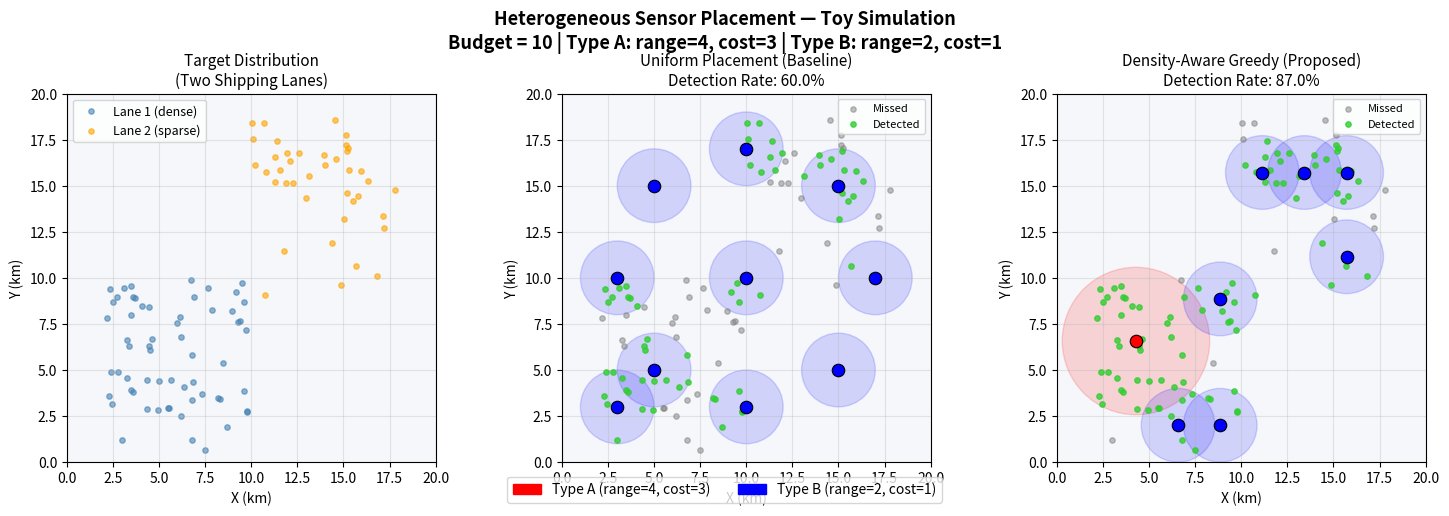

Generate this figure with matplotlib:
import numpy as np
import matplotlib.pyplot as plt
import matplotlib.patches as mpatches

np.random.seed(42)
AREA      = 20          # 20 x 20 grid
BUDGET    = 10
N_TARGETS = 100

# Sensor types
SENSOR_A = {'range': 4, 'cost': 3, 'color': 'red',   'label': 'Type A (range=4, cost=3)'}
SENSOR_B = {'range': 2, 'cost': 1, 'color': 'blue',  'label': 'Type B (range=2, cost=1)'}

# ── Generate targets: two shipping lanes ───────────────────────
# Lane 1: diagonal from bottom-left to center  (denser)
lane1 = np.column_stack([
    np.random.uniform(2, 10, 60),
    np.random.uniform(2, 10, 60) + np.random.normal(0, 1, 60)
])
# Lane 2: diagonal from center to top-right  (sparser)
lane2 = np.column_stack([
    np.random.uniform(10, 18, 40),
    np.random.uniform(10, 18, 40) + np.random.normal(0, 1, 40)
])
targets = np.vstack([lane1, lane2])
targets = np.clip(targets, 0, AREA)   # stay inside area

# ── Detection function ─────────────────────────────────────────
def detect(sensor_pos, sensor_range, all_targets):
    """A target is detected if it falls within the sensor's range."""
    distances = np.linalg.norm(all_targets - sensor_pos, axis=1)
    return distances <= sensor_range

def detection_rate(sensors, all_targets):
    """Fraction of targets detected by at least one sensor."""
    detected = np.zeros(len(all_targets), dtype=bool)
    for pos, stype in sensors:
        detected |= detect(pos, stype['range'], all_targets)
    return detected.sum() / len(all_targets)

# ── Method 1: Uniform Placement ────────────────────────────────
def uniform_placement(budget):
    """
    Place Type-B sensors (cheapest) at fixed corner + center positions.
    Simple baseline — no awareness of where targets actually are.
    """
    fixed_spots = [
        np.array([ 5,  5]),
        np.array([ 5, 15]),
        np.array([15,  5]),
        np.array([15, 15]),
        np.array([10, 10]),
        np.array([ 3, 10]),
        np.array([17, 10]),
        np.array([10,  3]),
        np.array([10, 17]),
        np.array([ 3,  3]),
    ]
    sensors = []
    remaining = budget
    for spot in fixed_spots:
        if remaining < SENSOR_B['cost']:
            break
        sensors.append((spot, SENSOR_B))
        remaining -= SENSOR_B['cost']
    return sensors

# ── Method 2: Density-Aware Greedy ────────────────────────────
def greedy_placement(budget, all_targets):
    """
    At each step: try every candidate position and sensor type.
    Place whichever detects the most NEW targets per cost unit.
    Focus naturally falls on dense target areas.
    """
    # Candidate positions: 5x5 grid over the area
    grid = np.linspace(2, 18, 8)
    candidates = [(np.array([x, y]), stype)
                  for x in grid for y in grid
                  for stype in [SENSOR_A, SENSOR_B]]

    sensors   = []
    remaining = budget
    detected_so_far = np.zeros(len(all_targets), dtype=bool)

    while remaining > 0:
        best_gain     = -1
        best_choice   = None

        for pos, stype in candidates:
            if stype['cost'] > remaining:
                continue
            new_detections = detect(pos, stype['range'], all_targets)
            # Only count targets not already detected
            gain = (new_detections & ~detected_so_far).sum() / stype['cost']
            if gain > best_gain:
                best_gain   = gain
                best_choice = (pos, stype)

        if best_choice is None or best_gain == 0:
            break

        pos, stype = best_choice
        sensors.append((pos, stype))
        detected_so_far |= detect(pos, stype['range'], all_targets)
        remaining -= stype['cost']
        print(f"  Placed {stype['label']} at ({pos[0]:.0f},{pos[1]:.0f}) | "
              f"Budget left: {remaining:.0f} | "
              f"Detected: {detected_so_far.sum()}/{len(all_targets)}")

    return sensors

# ── Run both methods ───────────────────────────────────────────
print("=" * 50)
print("  Toy Sensor Placement Simulation")
print("=" * 50)

print("\n[Method 1] Uniform Placement:")
uniform = uniform_placement(BUDGET)
rate_u  = detection_rate(uniform, targets)
print(f"  Sensors placed: {len(uniform)} | Detection rate: {rate_u*100:.1f}%")

print("\n[Method 2] Density-Aware Greedy:")
greedy = greedy_placement(BUDGET, targets)
rate_g = detection_rate(greedy, targets)
print(f"  Sensors placed: {len(greedy)} | Detection rate: {rate_g*100:.1f}%")

print(f"\nImprovement: +{(rate_g - rate_u)*100:.1f} percentage points")

# ── Plot ───────────────────────────────────────────────────────
fig, axes = plt.subplots(1, 3, figsize=(15, 5))
fig.suptitle('Heterogeneous Sensor Placement — Toy Simulation\n'
             f'Budget = {BUDGET} | Type A: range=4, cost=3 | Type B: range=2, cost=1',
             fontsize=13, fontweight='bold')

def draw_map(ax, sensors, title, rate):
    ax.set_xlim(0, AREA); ax.set_ylim(0, AREA)
    ax.set_facecolor('#f5f7fa')
    ax.grid(True, alpha=0.3)
    ax.set_aspect('equal')

    # Mark which targets are detected
    detected = np.zeros(len(targets), dtype=bool)
    for pos, stype in sensors:
        detected |= detect(pos, stype['range'], targets)

    ax.scatter(targets[~detected, 0], targets[~detected, 1],
               c='gray', s=15, alpha=0.5, label='Missed', zorder=2)
    ax.scatter(targets[detected,  0], targets[detected,  1],
               c='limegreen', s=15, alpha=0.8, label='Detected', zorder=2)

    # Draw sensors + coverage circles
    for pos, stype in sensors:
        circle = plt.Circle(pos, stype['range'],
                            color=stype['color'], alpha=0.15)
        ax.add_patch(circle)
        ax.plot(*pos, 'o', color=stype['color'], markersize=9,
                markeredgecolor='black', markeredgewidth=0.8, zorder=5)

    ax.legend(loc='upper right', fontsize=8)
    ax.set_xlabel('X (km)'); ax.set_ylabel('Y (km)')
    ax.set_title(f'{title}\nDetection Rate: {rate*100:.1f}%', fontsize=11)

# Panel 1: target distribution
axes[0].set_facecolor('#f5f7fa')
axes[0].scatter(lane1[:, 0], lane1[:, 1], c='steelblue', s=15,
                alpha=0.6, label='Lane 1 (dense)')
axes[0].scatter(lane2[:, 0], lane2[:, 1], c='orange',    s=15,
                alpha=0.6, label='Lane 2 (sparse)')
axes[0].set_xlim(0, AREA); axes[0].set_ylim(0, AREA)
axes[0].set_aspect('equal'); axes[0].grid(True, alpha=0.3)
axes[0].legend(fontsize=9)
axes[0].set_title('Target Distribution\n(Two Shipping Lanes)', fontsize=11)
axes[0].set_xlabel('X (km)'); axes[0].set_ylabel('Y (km)')

draw_map(axes[1], uniform, 'Uniform Placement (Baseline)', rate_u)
draw_map(axes[2], greedy,  'Density-Aware Greedy (Proposed)', rate_g)

# Legend for sensor types
patch_A = mpatches.Patch(color='red',  label='Type A (range=4, cost=3)')
patch_B = mpatches.Patch(color='blue', label='Type B (range=2, cost=1)')
fig.legend(handles=[patch_A, patch_B], loc='lower center',
           ncol=2, fontsize=10, bbox_to_anchor=(0.5, -0.02))

plt.tight_layout()
plt.savefig('toy_simulation.png', dpi=150, bbox_inches='tight')
plt.show()
plt.close()
print("\nFigure saved: toy_simulation.png")
